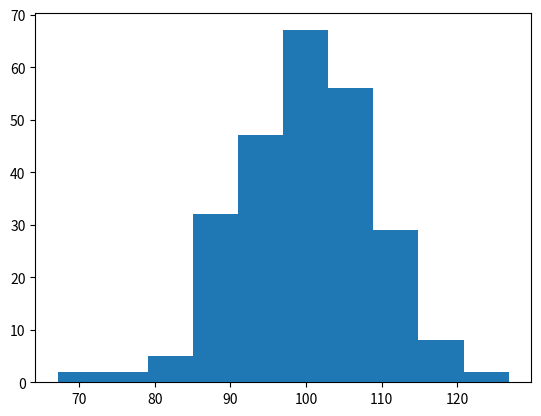

Python code for this plot:
"""
Ex 38.

Create a random histogram with np.random.normal() that is centered around 100 with a standard deviation of 10.

Program Description: The objective of this program is to  create a random histogram with np/random.normal() that is centered around 100 with a standard deviation of 10.

"""
import matplotlib.pyplot as plt
import numpy as np

x = np.random.normal(100, 10, 250) # The 170 is the mean and the 10 is the standard deviation. We are also using .normal so that our histogram will be relativly normal

plt.hist(x)
